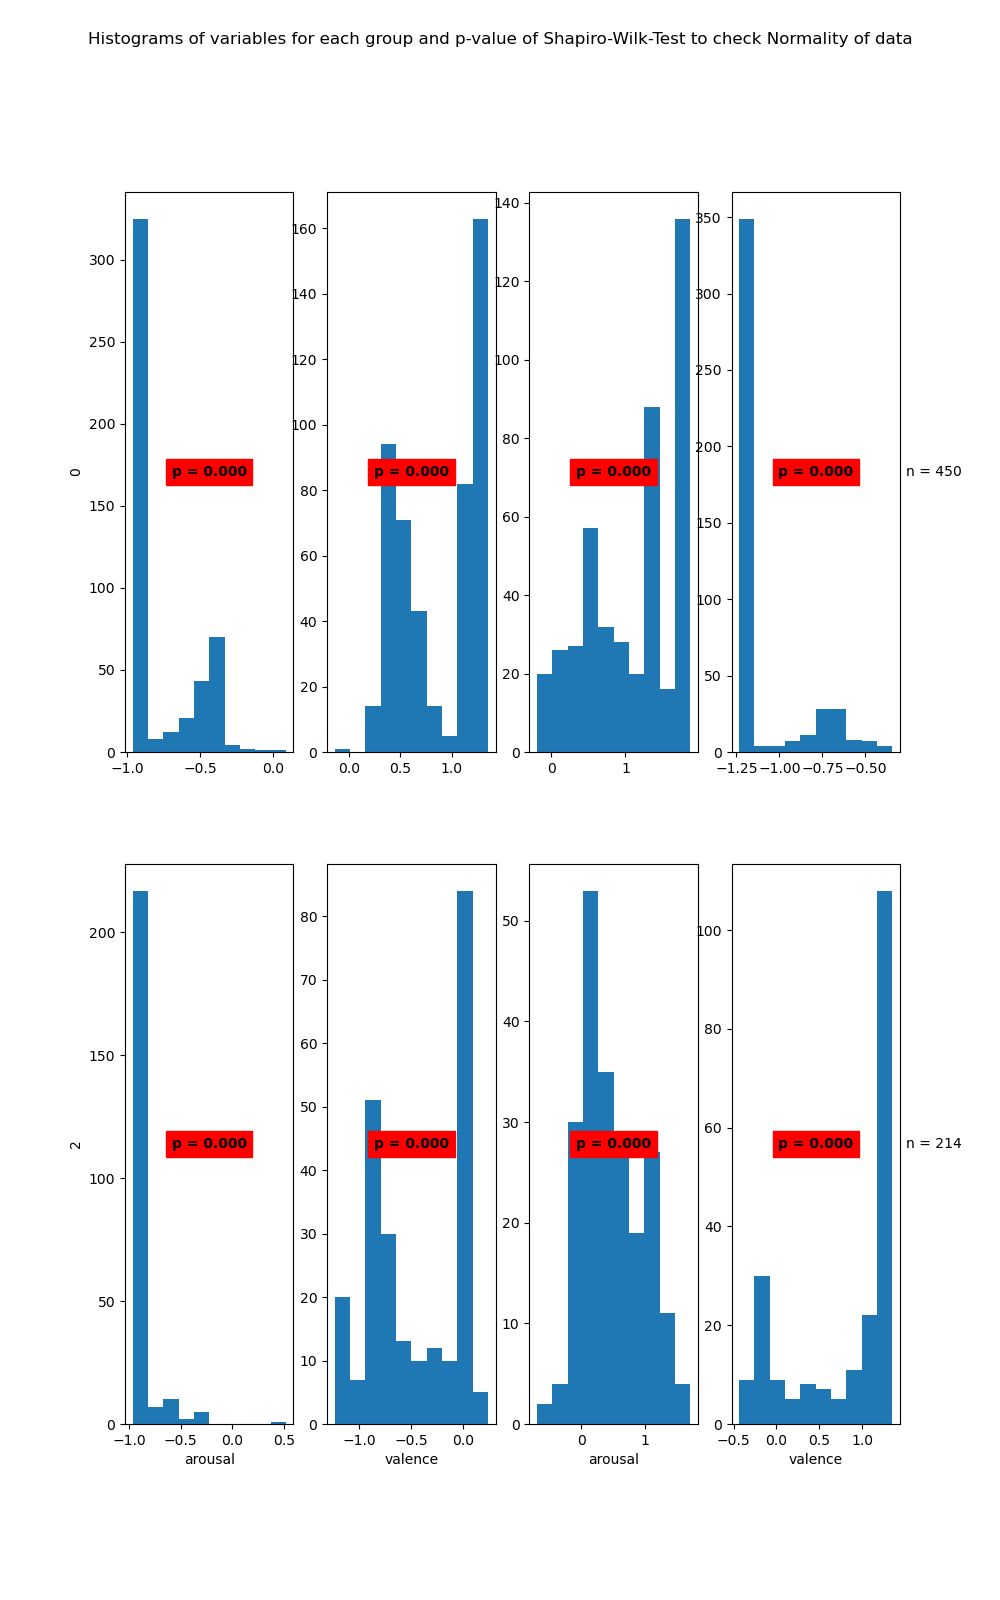

Data behind this chart, as committed beside it:
State	Variable	Statistic	Samples	p-value	Significance
0	arousal	0.7	487	0.0	True
0	valence	0.85	487	0.0	True
1	arousal	0.9	450	0.0	True
1	valence	0.56	450	0.0	True
2	arousal	0.37	242	0.0	True
2	valence	0.88	242	0.0	True
3	arousal	0.97	214	0.0	True
3	valence	0.75	214	0.0	True
